5-way image classification set "assets" from GitHub (Arthurmyn/Food-regocnition); label vocabulary: burger, hot dog, pizza, sandwich, sushi.

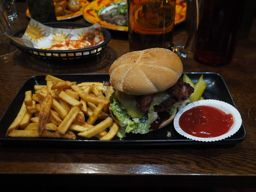
Label: burger

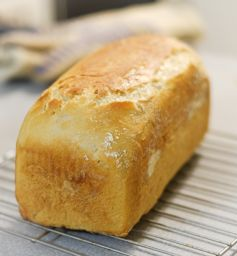
Label: sandwich

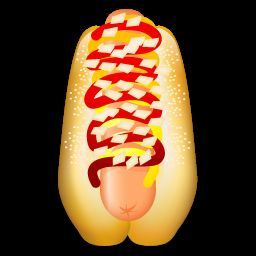
Label: hot dog

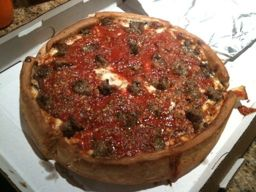
Label: pizza

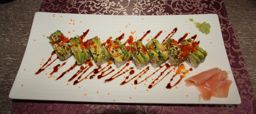
Label: sushi

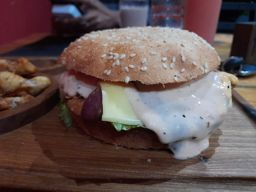
Label: burger
